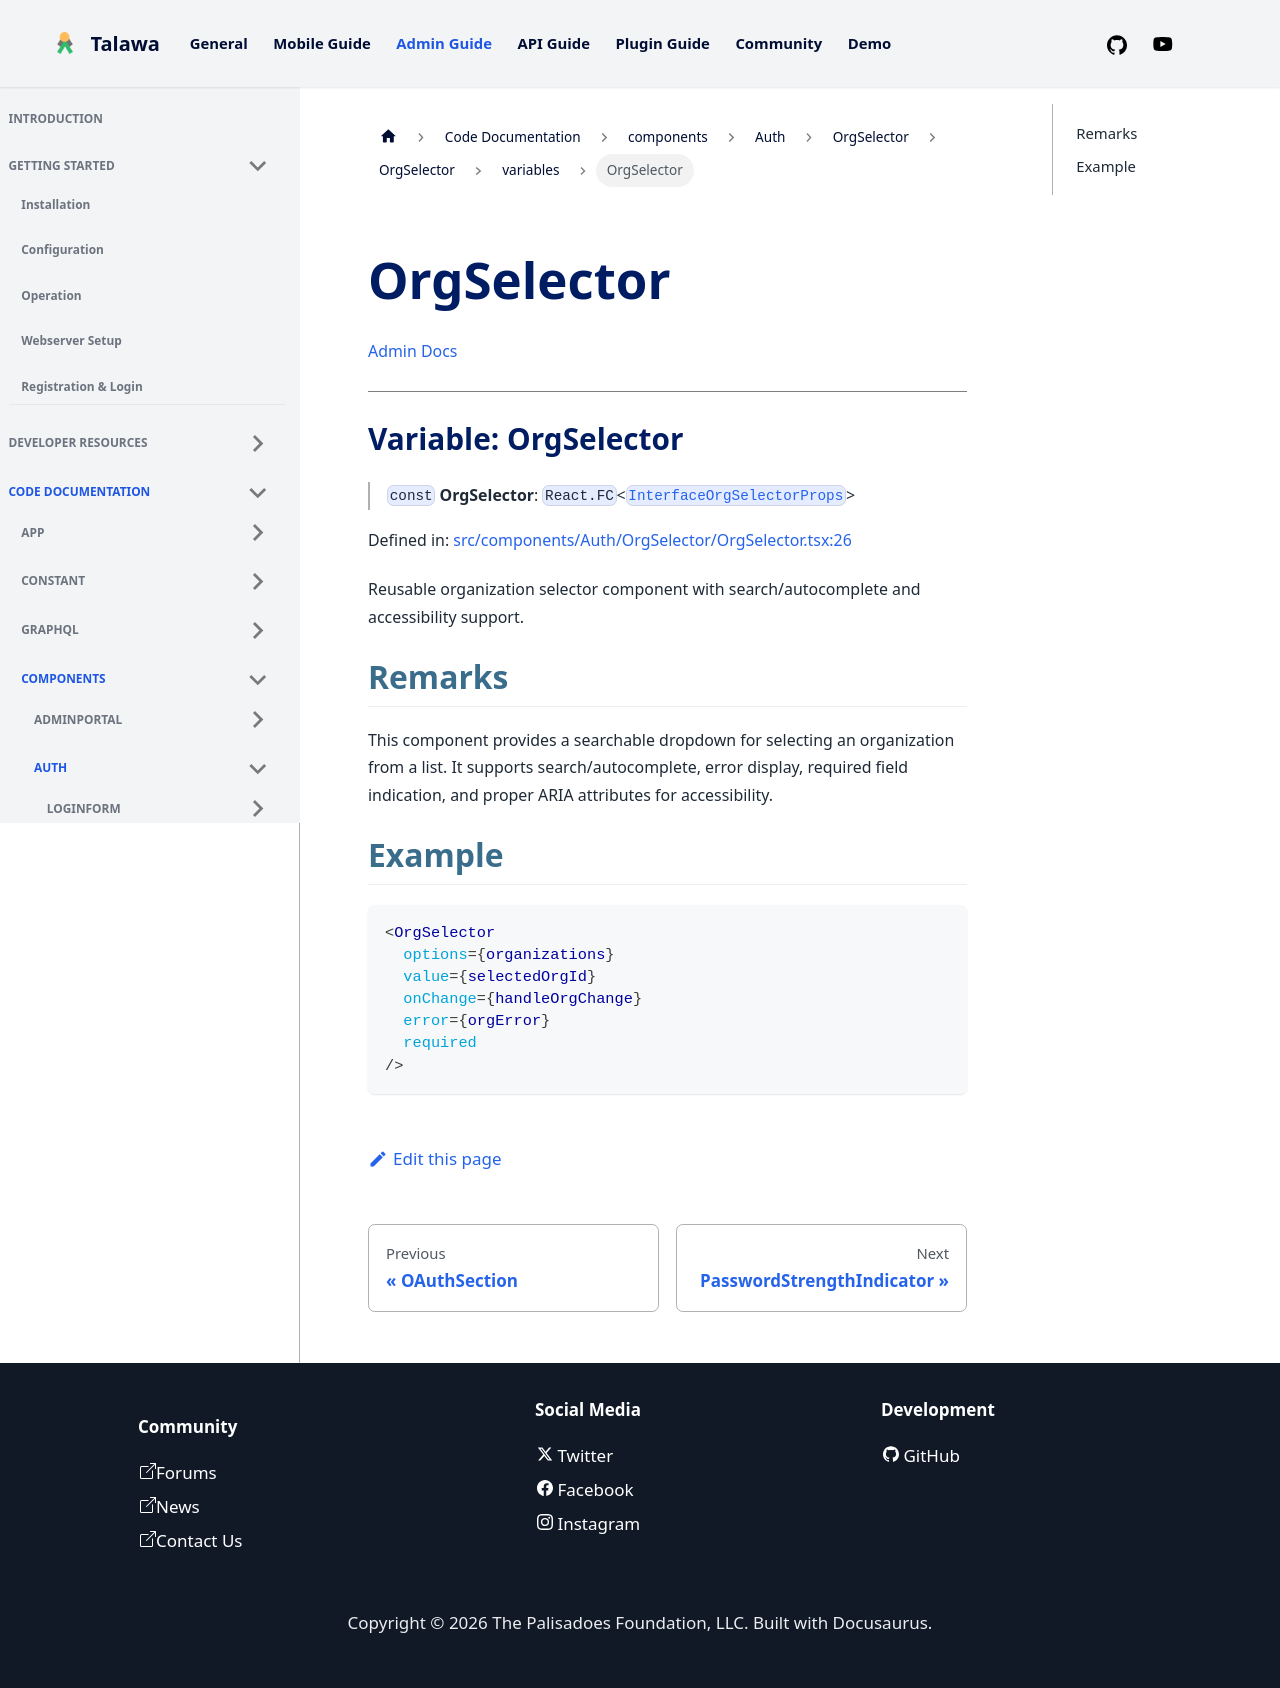

repository: PalisadoesFoundation/talawa-admin · page: docs/auto-docs/components/Auth/OrgSelector/OrgSelector/variables/OrgSelector/index.html · generator: docusaurus

[Admin Docs](/)

***

# Variable: OrgSelector

> `const` **OrgSelector**: `React.FC`\<[`InterfaceOrgSelectorProps`](../../../../../types/Auth/OrgSelector/interface/interfaces/InterfaceOrgSelectorProps.md)\>

Defined in: [src/components/Auth/OrgSelector/OrgSelector.tsx:26](https://github.com/PalisadoesFoundation/talawa-admin/blob/main/src/components/Auth/OrgSelector/OrgSelector.tsx#L26)

Reusable organization selector component with search/autocomplete and accessibility support.

## Remarks

This component provides a searchable dropdown for selecting an organization from a list.
It supports search/autocomplete, error display, required field indication, and proper
ARIA attributes for accessibility.

## Example

```tsx
<OrgSelector
  options={organizations}
  value={selectedOrgId}
  onChange={handleOrgChange}
  error={orgError}
  required
/>
```
